Run: headless pygame with SDL's dummy video driver; simulated clock (each Clock.tick advances the game by its frame time, no real sleeping); random seed 0; keys injected as events and as key.get_pressed() state; no mouse input.
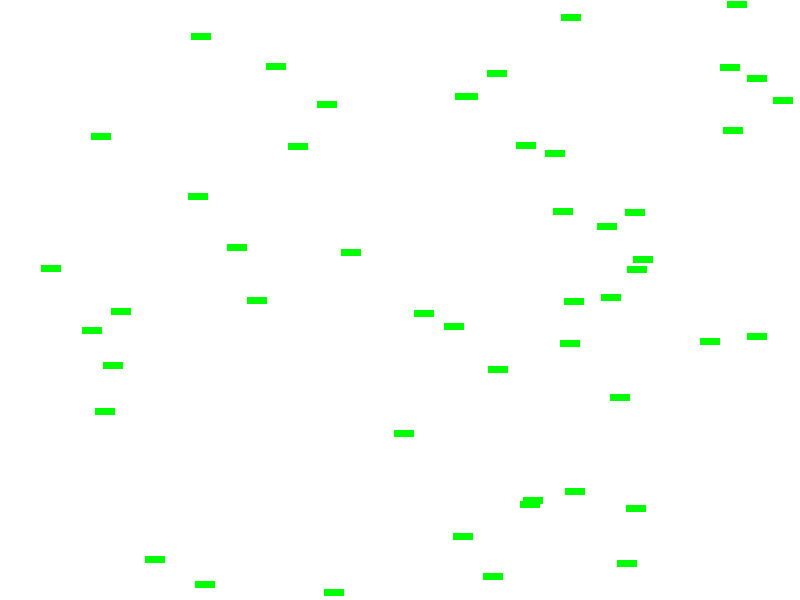
Frame 1 of 4 · flips 1–60 · no input
Frame 2 of 4 · flips 61–180 · tapped SPACE, RETURN · held RIGHT (→), D · screen unchanged from frame 1, image omitted
Frame 3 of 4 · flips 181–300 · held DOWN (↓), S · screen unchanged from frame 2, image omitted
Frame 4 of 4 · flips 301–420 · held LEFT (←), A, UP (↑), W · screen unchanged from frame 3, image omitted

The pygame program that drew these frames:

# Pygame Collision
# Author: Ubial
# Date: 7 May

import random

import pygame

pygame.init()

# COLOURS - (R, G, B)
# CONSTANTS ALL HAVE CAPS FOR THEIR NAMES
WHITE = (255, 255, 255)
BLACK = (0, 0, 0)
RED = (255, 0, 0)
GREEN = (0, 255, 0)
BLUE = (0, 0, 255)
GREY = (128, 128, 128)

# CONSTANTS
WIDTH = 800
HEIGHT = 600
SIZE = (WIDTH, HEIGHT)
NUM_BLOCKS = 50


class Block(pygame.sprite.Sprite):
    def __init__(self, colour: tuple[int, int, int]):
        super().__init__()

        self.image = pygame.Surface((20, 7))
        self.image.fill(colour)

        self.rect = self.image.get_rect()
        self.rect.x = random.randrange(0, WIDTH - self.rect.width)
        self.rect.y = random.randrange(0, HEIGHT - self.rect.height)


def main():
    # Creating the Screen
    screen = pygame.display.set_mode(SIZE)
    pygame.display.set_caption("Collision!")

    # Variables
    done = False
    clock = pygame.time.Clock()

    # Create sprite groups
    all_sprites = pygame.sprite.Group()
    block_sprites = pygame.sprite.Group()

    # Populate sprite groups
    for _ in range(NUM_BLOCKS):
        block = Block(GREEN)
        all_sprites.add(block)
        block_sprites.add(block)

    # ------------ MAIN GAME LOOP
    while not done:
        # ------ MAIN EVENT LISTENER
        for event in pygame.event.get():
            if event.type == pygame.QUIT:
                done = True

        # ------ GAME LOGIC
        all_sprites.update()

        # ------ DRAWING TO SCREEN
        screen.fill(WHITE)
        all_sprites.draw(screen)

        # Update screen
        pygame.display.flip()

        # ------ CLOCK TICK
        clock.tick(60)  # 60 fps

    pygame.quit()


if __name__ == "__main__":
    main()
